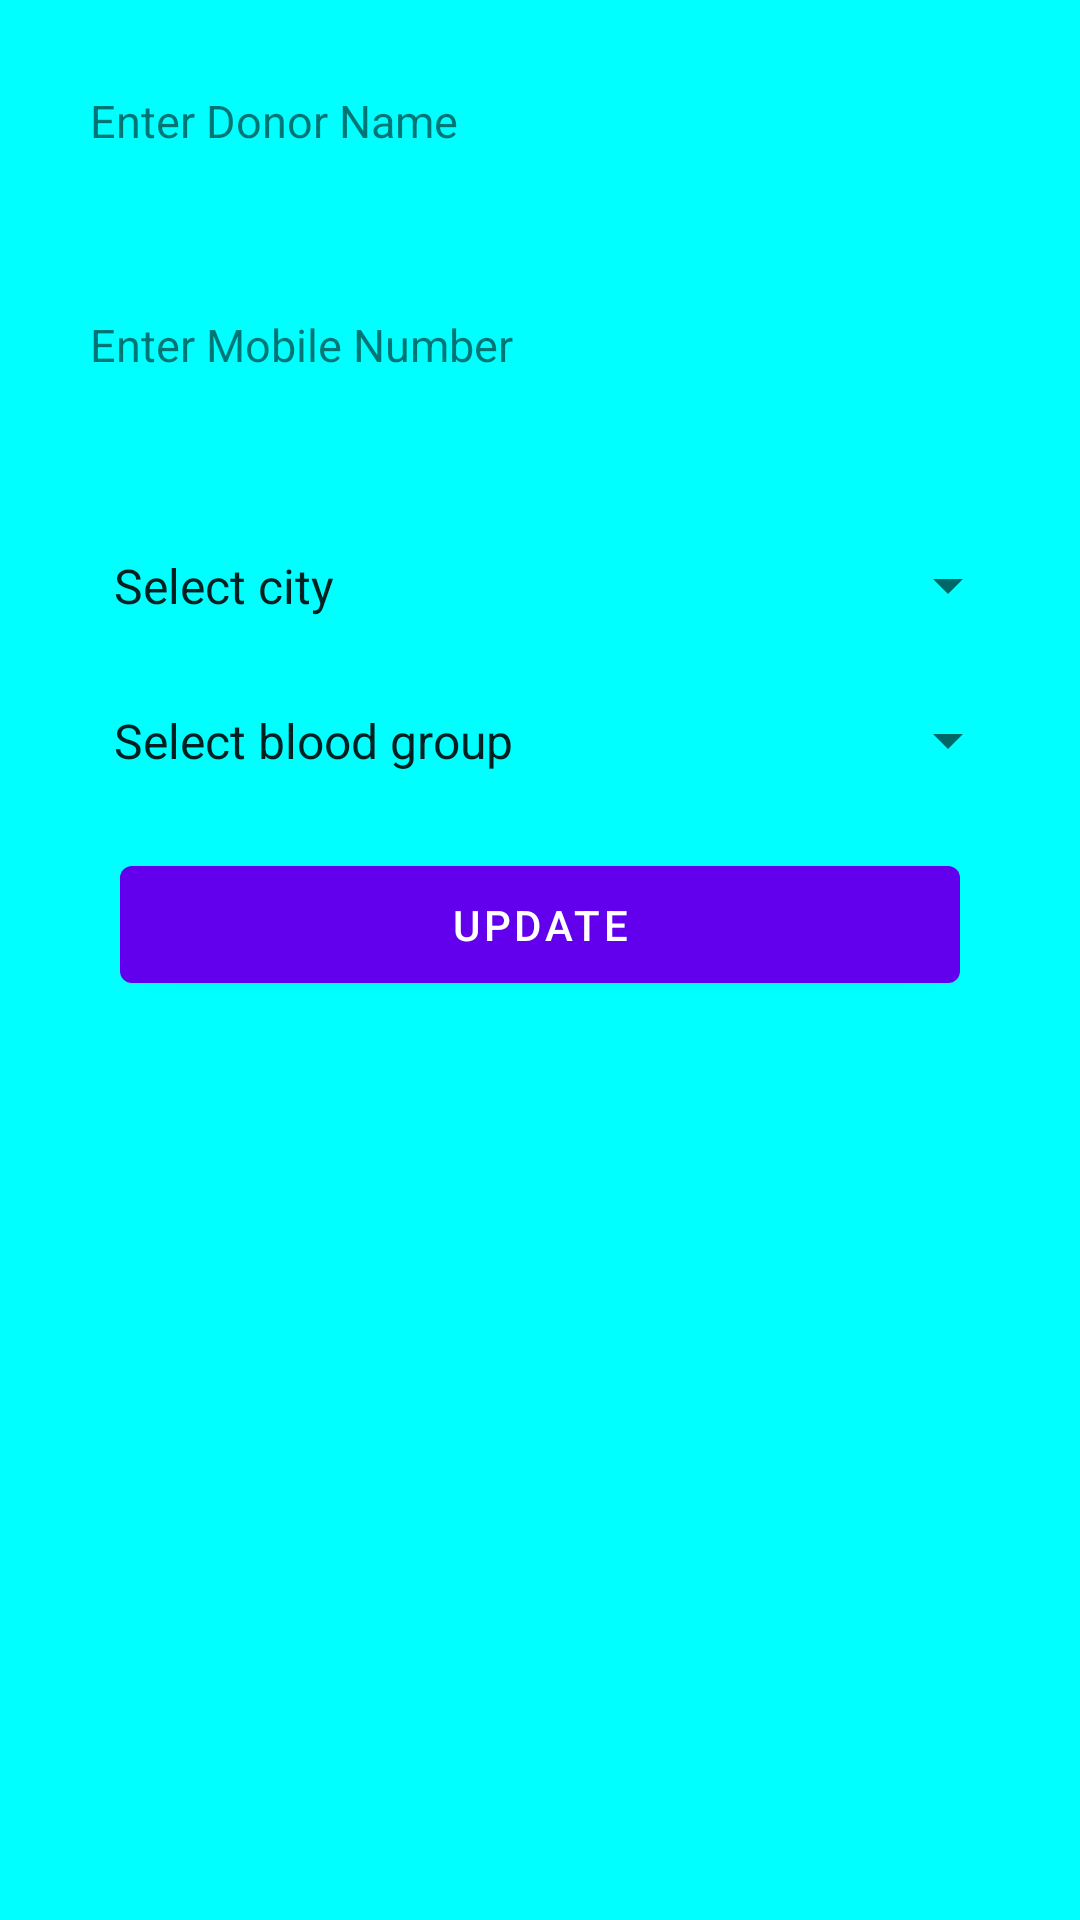

Produce the Android XML layout that renders to this screen, including the resource entries it uses.
<!-- AndroidManifest.xml: application theme Theme.MedicAid -->
<!-- res/layout/activity_update_donor.xml -->
<?xml version="1.0" encoding="utf-8"?>
<RelativeLayout
    xmlns:android="http://schemas.android.com/apk/res/android"
    xmlns:tools="http://schemas.android.com/tools"
    android:layout_width="match_parent"
    android:layout_height="match_parent"
    android:background="#00FFFF">

    <LinearLayout
        android:layout_width="match_parent"
        android:layout_height="wrap_content"
        android:orientation="vertical"
        android:layout_margin="20dp"
        tools:ignore="UselessParent">

        <TextView
            android:layout_width="match_parent"
            android:layout_height="wrap_content"
            android:layout_margin="5dp"
            android:text="Enter Donor Name"
            android:textSize="15sp"
            android:padding="5dp"
            tools:ignore="HardcodedText" />

        <EditText
            android:layout_width="match_parent"
            android:layout_height="wrap_content"
            android:padding="5dp"
            android:inputType="textPersonName"
            android:background="@null"
            tools:ignore="Autofill,LabelFor" />

        <TextView
            android:layout_width="match_parent"
            android:layout_height="wrap_content"
            android:layout_margin="5dp"
            android:text="Enter Mobile Number"
            android:textSize="15sp"
            android:padding="5dp"
            tools:ignore="HardcodedText" />

        <EditText
            android:layout_width="match_parent"
            android:layout_height="wrap_content"
            android:padding="5dp"
            android:inputType="number"
            android:background="@null"
            tools:ignore="Autofill,LabelFor" />

        <Spinner
            android:layout_width="match_parent"
            android:layout_height="wrap_content"
            android:entries="@array/city_array"
            android:layout_marginBottom="5dp"
            android:layout_marginTop="5dp"
            android:padding="10dp"/>

        <Spinner
            android:layout_width="match_parent"
            android:layout_height="wrap_content"
            android:entries="@array/blood_group_array"
            android:layout_marginBottom="5dp"
            android:layout_marginTop="5dp"
            android:padding="10dp"/>
        <Button
            android:layout_width="match_parent"
            android:layout_height="wrap_content"
            android:text="update"
            android:padding="10dp"
            android:layout_marginLeft="20dp"
            android:layout_marginRight="20dp"
            android:layout_marginBottom="10dp"
            android:layout_marginTop="10dp"

            tools:ignore="HardcodedText"/>

    </LinearLayout>



</RelativeLayout>
<!-- resources referenced by this layout -->
<resources>
  <string-array name="blood_group_array">
          <item>Select blood group</item>
          <item>A+</item>
          <item>A-</item>
          <item>O+</item>
          <item>O-</item>
          <item>AB+</item>
          <item>AB-</item>
      </string-array>
  <string-array name="city_array">
          <item>Select city</item>
          <item>Dhaka</item>
          <item>Rajshahi</item>
          <item>Barisal</item>
          <item>Chittagong</item>
          <item>Sylhet</item>
          <item>Khulna</item>
      </string-array>
  <style name="Theme.MedicAid" parent="Theme.MaterialComponents.DayNight.DarkActionBar">
          
          <item name="colorPrimary">@color/purple_500</item>
          <item name="colorPrimaryVariant">@color/purple_700</item>
          <item name="colorOnPrimary">@color/white</item>
          
          <item name="colorSecondary">@color/teal_200</item>
          <item name="colorSecondaryVariant">@color/teal_700</item>
          <item name="colorOnSecondary">@color/black</item>
          
          <item name="android:statusBarColor" tools:targetApi="l">?attr/colorPrimaryVariant</item>
          
      </style>
  <!-- not gathered from this repository: default colours our renderer supplied (Android Studio template values) -->
  <color name="purple_500">#FF6200EE</color>
  <color name="purple_700">#FF3700B3</color>
  <color name="teal_200">#FF03DAC5</color>
  <color name="teal_700">#FF018786</color>
  <color name="black">#FF000000</color>
  <color name="white">#FFFFFFFF</color>
</resources>
